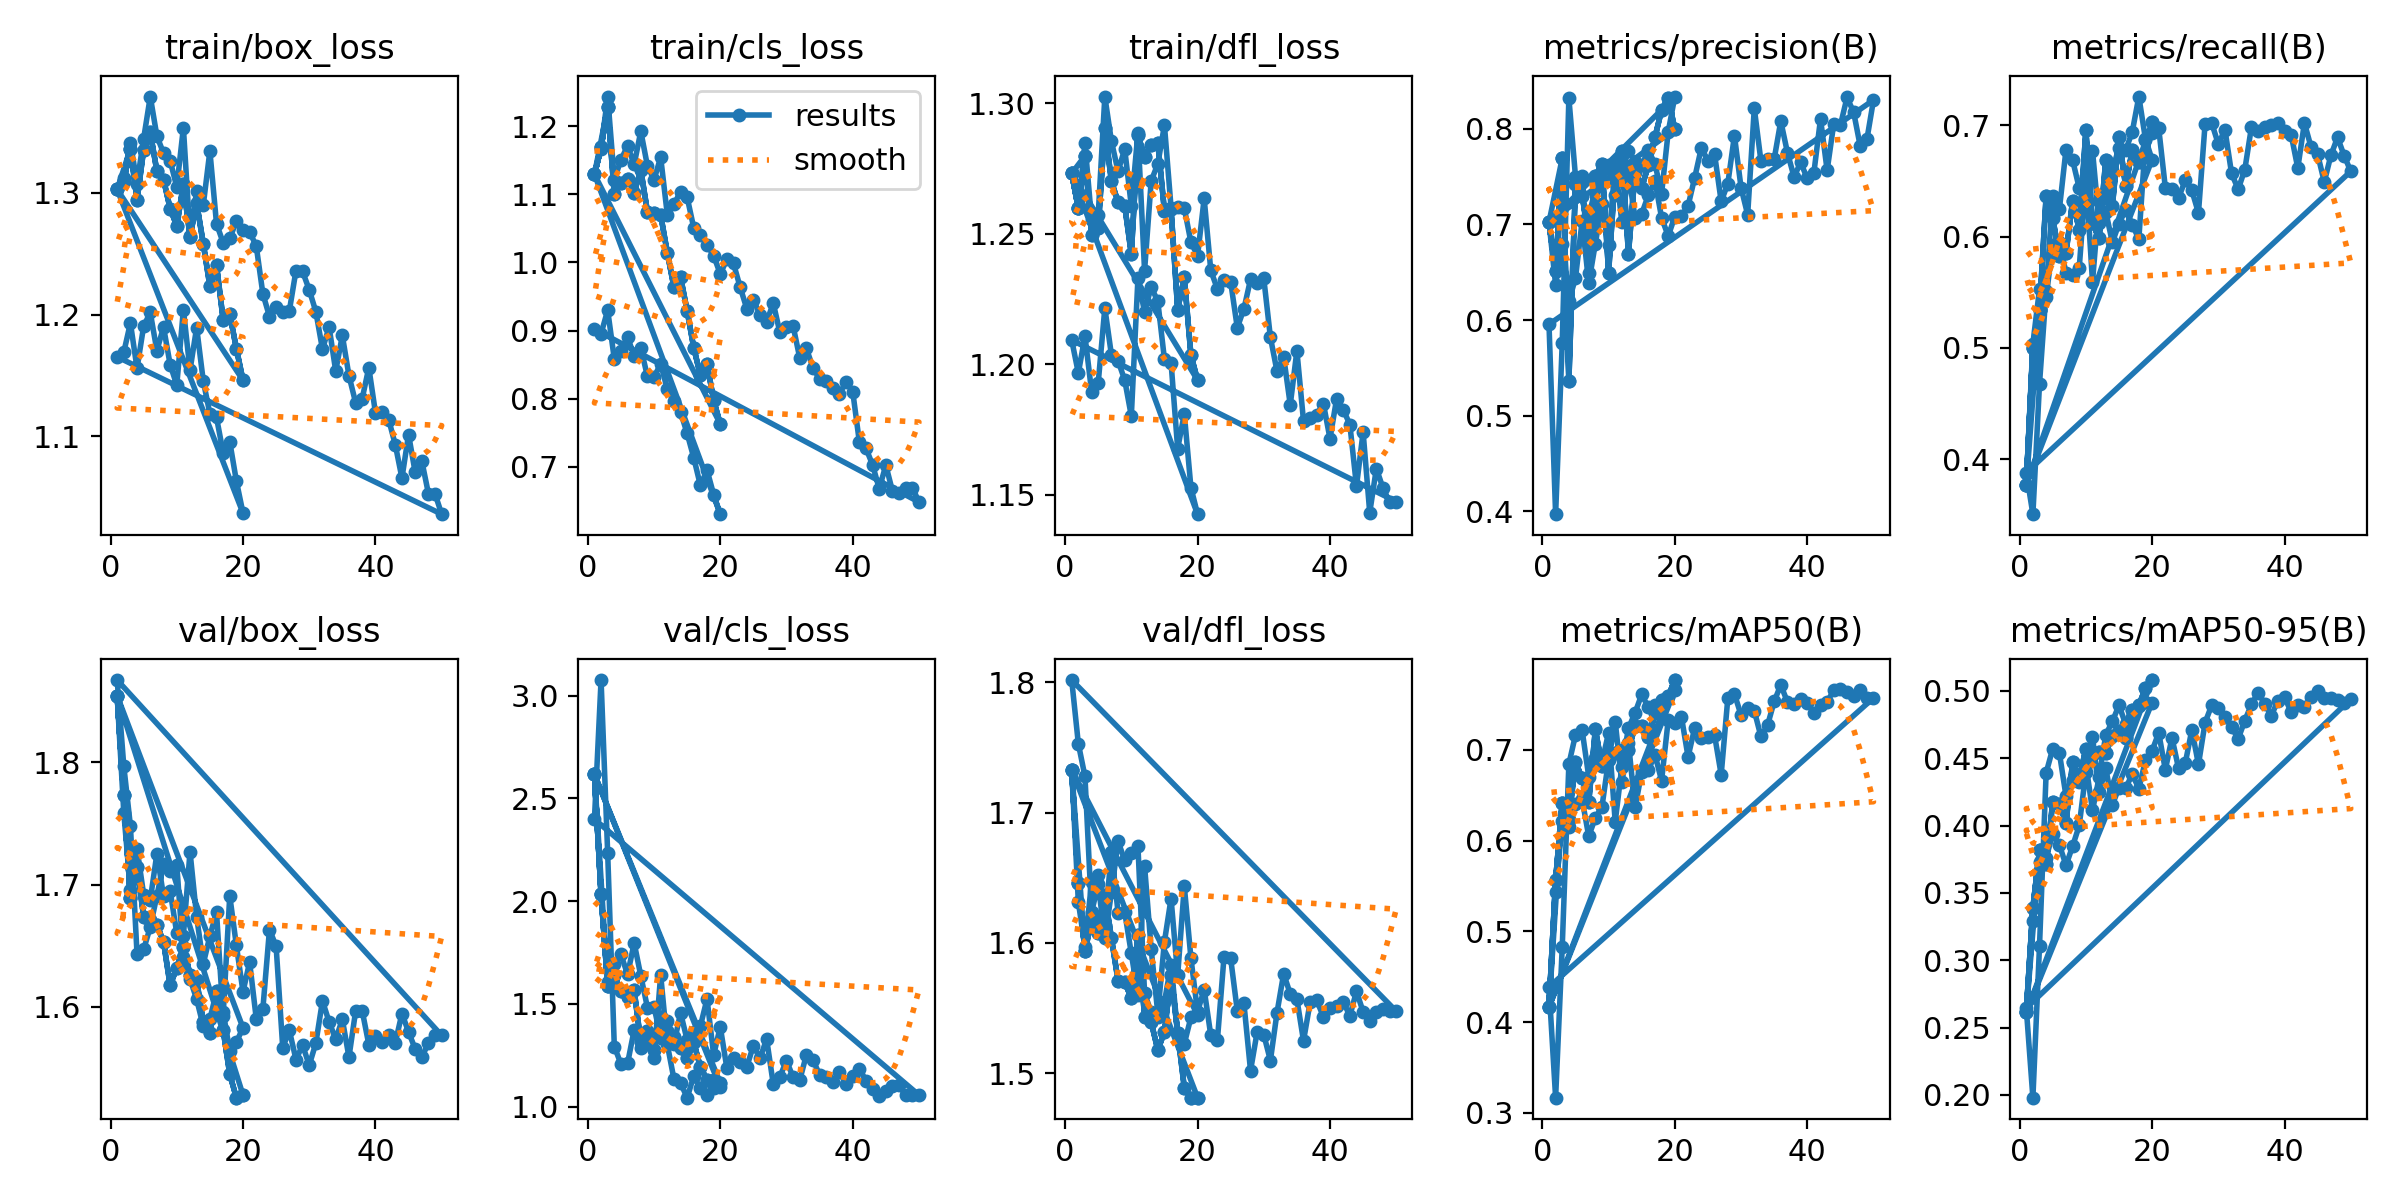

The file beside this chart, header and first rows:
epoch, time, train/box_loss, train/cls_loss, train/dfl_loss, metrics/precision(B), metrics/recall(B), metrics/mAP50(B), metrics/mAP50-95(B), val/box_loss, val/cls_loss, val/dfl_loss, lr/pg0, lr/pg1, lr/pg2
1, 26.11, 1.303, 1.129, 1.273, 0.7023, 0.3768, 0.4166, 0.2614, 1.855, 2.618, 1.733, 0.08218, 0.00018, 0.00018
2, 44.17, 1.312, 1.167, 1.26, 0.6369, 0.5038, 0.5432, 0.3295, 1.759, 2.036, 1.631, 0.06336, 0.0003627, 0.0003627
3, 65.99, 1.341, 1.243, 1.285, 0.6792, 0.5529, 0.6212, 0.3732, 1.696, 1.607, 1.597, 0.04454, 0.0005378, 0.0005378
4, 86.99, 1.308, 1.121, 1.255, 0.6194, 0.5454, 0.6148, 0.3761, 1.729, 1.692, 1.647, 0.02571, 0.0007055, 0.0007055
5, 111.3, 1.345, 1.15, 1.257, 0.6439, 0.5927, 0.6399, 0.394, 1.692, 1.741, 1.652, 0.006866, 0.0008656, 0.0008656
6, 131.5, 1.379, 1.171, 1.302, 0.7033, 0.5948, 0.6453, 0.3857, 1.688, 1.643, 1.614, 0.000901, 0.000901, 0.000901
7, 155.1, 1.347, 1.144, 1.285, 0.6386, 0.5674, 0.6049, 0.3705, 1.725, 1.796, 1.67, 0.0008812, 0.0008812, 0.0008812
8, 175, 1.333, 1.192, 1.274, 0.6799, 0.5654, 0.6251, 0.3847, 1.691, 1.636, 1.623, 0.0008614, 0.0008614, 0.0008614
9, 196.8, 1.326, 1.142, 1.282, 0.7211, 0.572, 0.6374, 0.4001, 1.695, 1.482, 1.624, 0.0008416, 0.0008416, 0.0008416
10, 217.3, 1.305, 1.121, 1.261, 0.6783, 0.6519, 0.6888, 0.4397, 1.66, 1.485, 1.592, 0.0008218, 0.0008218, 0.0008218
11, 239.3, 1.354, 1.154, 1.289, 0.7635, 0.6772, 0.731, 0.4659, 1.658, 1.335, 1.56, 0.000802, 0.000802, 0.000802
12, 260.2, 1.265, 1.07, 1.236, 0.7022, 0.6125, 0.6642, 0.4247, 1.727, 1.416, 1.659, 0.0007822, 0.0007822, 0.0007822
13, 280.8, 1.301, 1.085, 1.27, 0.7532, 0.6224, 0.7075, 0.4429, 1.674, 1.304, 1.595, 0.0007624, 0.0007624, 0.0007624
14, 301.8, 1.29, 1.104, 1.277, 0.7065, 0.5947, 0.6365, 0.4154, 1.635, 1.456, 1.546, 0.0007426, 0.0007426, 0.0007426
15, 321.9, 1.334, 1.096, 1.291, 0.7109, 0.6116, 0.6754, 0.4282, 1.658, 1.323, 1.601, 0.0007228, 0.0007228, 0.0007228
16, 342.9, 1.275, 1.05, 1.26, 0.7305, 0.6239, 0.6775, 0.4277, 1.677, 1.365, 1.634, 0.000703, 0.000703, 0.000703
17, 362.6, 1.259, 1.041, 1.26, 0.7456, 0.6104, 0.6948, 0.4381, 1.592, 1.392, 1.575, 0.0006832, 0.0006832, 0.0006832
18, 384.4, 1.262, 1.026, 1.26, 0.7069, 0.5979, 0.6661, 0.4275, 1.691, 1.524, 1.643, 0.0006634, 0.0006634, 0.0006634
19, 404.2, 1.277, 1.01, 1.247, 0.6879, 0.6863, 0.7327, 0.4486, 1.65, 1.251, 1.588, 0.0006436, 0.0006436, 0.0006436
20, 424.6, 1.27, 0.9829, 1.241, 0.7081, 0.6926, 0.7294, 0.4556, 1.612, 1.388, 1.547, 0.0006238, 0.0006238, 0.0006238
21, 444.2, 1.268, 1.005, 1.263, 0.7086, 0.6973, 0.7364, 0.4689, 1.636, 1.187, 1.564, 0.000604, 0.000604, 0.000604
22, 465.9, 1.256, 0.9984, 1.236, 0.7193, 0.6439, 0.6923, 0.4415, 1.59, 1.235, 1.529, 0.0005842, 0.0005842, 0.0005842
23, 485.5, 1.217, 0.9638, 1.229, 0.7487, 0.6423, 0.7242, 0.4652, 1.598, 1.216, 1.526, 0.0005644, 0.0005644, 0.0005644
24, 505.9, 1.198, 0.9323, 1.232, 0.7799, 0.6348, 0.7134, 0.4424, 1.663, 1.193, 1.59, 0.0005446, 0.0005446, 0.0005446
25, 526.7, 1.206, 0.9454, 1.232, 0.7666, 0.6504, 0.7145, 0.4462, 1.649, 1.296, 1.588, 0.0005248, 0.0005248, 0.0005248
26, 546.5, 1.202, 0.923, 1.214, 0.7735, 0.6414, 0.7162, 0.471, 1.566, 1.235, 1.548, 0.000505, 0.000505, 0.000505
27, 568.2, 1.203, 0.9128, 1.221, 0.7239, 0.6212, 0.6726, 0.4454, 1.58, 1.329, 1.554, 0.0004852, 0.0004852, 0.0004852
28, 587.3, 1.236, 0.9402, 1.232, 0.7425, 0.7012, 0.7567, 0.4764, 1.557, 1.11, 1.502, 0.0004654, 0.0004654, 0.0004654
29, 608.4, 1.235, 0.8974, 1.231, 0.7928, 0.702, 0.7616, 0.4894, 1.568, 1.145, 1.532, 0.0004456, 0.0004456, 0.0004456
30, 628, 1.22, 0.9057, 1.233, 0.7383, 0.683, 0.7384, 0.487, 1.552, 1.223, 1.53, 0.0004258, 0.0004258, 0.0004258
31, 649.5, 1.202, 0.9066, 1.21, 0.7101, 0.696, 0.7462, 0.4809, 1.57, 1.142, 1.51, 0.000406, 0.000406, 0.000406
32, 669.5, 1.171, 0.8599, 1.197, 0.8213, 0.6567, 0.7431, 0.4732, 1.605, 1.128, 1.547, 0.0003862, 0.0003862, 0.0003862
33, 689.7, 1.19, 0.874, 1.203, 0.7663, 0.6424, 0.7148, 0.4645, 1.588, 1.251, 1.576, 0.0003664, 0.0003664, 0.0003664
34, 710.7, 1.154, 0.8452, 1.184, 0.768, 0.6601, 0.727, 0.4779, 1.573, 1.228, 1.561, 0.0003466, 0.0003466, 0.0003466
35, 729.8, 1.183, 0.829, 1.205, 0.7681, 0.6982, 0.7533, 0.49, 1.59, 1.153, 1.557, 0.0003268, 0.0003268, 0.0003268
36, 751.2, 1.15, 0.8267, 1.178, 0.808, 0.695, 0.7715, 0.4987, 1.559, 1.142, 1.525, 0.000307, 0.000307, 0.000307
37, 771.1, 1.128, 0.8156, 1.179, 0.7751, 0.698, 0.7528, 0.4906, 1.596, 1.121, 1.554, 0.0002872, 0.0002872, 0.0002872
38, 790.9, 1.131, 0.8075, 1.181, 0.7496, 0.6998, 0.7506, 0.4816, 1.597, 1.167, 1.556, 0.0002674, 0.0002674, 0.0002674
39, 811.8, 1.156, 0.8251, 1.185, 0.7648, 0.7022, 0.7557, 0.4927, 1.569, 1.112, 1.543, 0.0002476, 0.0002476, 0.0002476
40, 831.5, 1.119, 0.8106, 1.171, 0.7479, 0.6945, 0.7516, 0.4955, 1.576, 1.148, 1.55, 0.0002278, 0.0002278, 0.0002278
41, 859.4, 1.12, 0.7368, 1.187, 0.754, 0.6914, 0.7409, 0.4841, 1.571, 1.184, 1.552, 0.000208, 0.000208, 0.000208
42, 880, 1.114, 0.7273, 1.183, 0.8103, 0.6615, 0.7494, 0.4894, 1.577, 1.126, 1.555, 0.0001882, 0.0001882, 0.0001882
43, 900.1, 1.093, 0.7031, 1.177, 0.7564, 0.702, 0.7531, 0.4881, 1.57, 1.083, 1.544, 0.0001684, 0.0001684, 0.0001684
44, 921.1, 1.066, 0.668, 1.153, 0.8052, 0.6804, 0.7655, 0.4955, 1.594, 1.051, 1.563, 0.0001486, 0.0001486, 0.0001486
45, 940.9, 1.101, 0.7026, 1.174, 0.8035, 0.6738, 0.7665, 0.4998, 1.579, 1.077, 1.547, 0.0001288, 0.0001288, 0.0001288
46, 960.7, 1.07, 0.6646, 1.143, 0.8326, 0.649, 0.7641, 0.4949, 1.565, 1.1, 1.54, 0.000109, 0.000109, 0.000109
47, 980.8, 1.08, 0.6625, 1.16, 0.8173, 0.673, 0.7593, 0.4945, 1.559, 1.103, 1.547, 8.92e-05, 8.92e-05, 8.92e-05
48, 1001, 1.053, 0.6691, 1.152, 0.7816, 0.6891, 0.7658, 0.4935, 1.57, 1.054, 1.549, 6.94e-05, 6.94e-05, 6.94e-05
49, 1021, 1.053, 0.6698, 1.147, 0.7887, 0.6726, 0.7574, 0.4908, 1.577, 1.056, 1.548, 4.96e-05, 4.96e-05, 4.96e-05
50, 1042, 1.036, 0.6486, 1.147, 0.83, 0.6586, 0.7572, 0.4939, 1.576, 1.056, 1.548, 2.98e-05, 2.98e-05, 2.98e-05
1, 24.74, 1.165, 0.9022, 1.209, 0.5955, 0.3878, 0.4386, 0.2645, 1.868, 2.399, 1.802, 0.08218, 0.00018, 0.00018
2, 49.42, 1.169, 0.8955, 1.197, 0.397, 0.3505, 0.3166, 0.198, 1.797, 3.077, 1.753, 0.06335, 0.0003517, 0.0003517
3, 71.96, 1.193, 0.9299, 1.211, 0.5763, 0.4678, 0.483, 0.3107, 1.748, 2.233, 1.728, 0.0445, 0.0005046, 0.0005046
4, 92.63, 1.156, 0.8581, 1.189, 0.8321, 0.5511, 0.6843, 0.4392, 1.643, 1.292, 1.624, 0.02564, 0.0006386, 0.0006386
5, 115, 1.191, 0.8702, 1.193, 0.75, 0.6368, 0.7164, 0.4572, 1.647, 1.207, 1.645, 0.006754, 0.0007539, 0.0007539
6, 136.6, 1.202, 0.8904, 1.222, 0.7502, 0.6245, 0.7217, 0.454, 1.665, 1.21, 1.603, 0.0007525, 0.0007525, 0.0007525
7, 158, 1.17, 0.8628, 1.203, 0.6486, 0.6781, 0.6705, 0.4219, 1.691, 1.373, 1.639, 0.000703, 0.000703, 0.000703
8, 178.2, 1.19, 0.8749, 1.201, 0.7175, 0.6685, 0.6909, 0.4339, 1.717, 1.284, 1.678, 0.0006535, 0.0006535, 0.0006535
9, 200, 1.159, 0.8328, 1.194, 0.7561, 0.6434, 0.6865, 0.4321, 1.711, 1.322, 1.663, 0.000604, 0.000604, 0.000604
10, 219.3, 1.142, 0.8317, 1.18, 0.7624, 0.6545, 0.7189, 0.4455, 1.716, 1.235, 1.669, 0.0005545, 0.0005545, 0.0005545
... 53 more rows
